Run: headless pygame with SDL's dummy video driver; simulated clock (each Clock.tick advances the game by its frame time, no real sleeping); random seed 0; keys injected as events and as key.get_pressed() state; no mouse input.
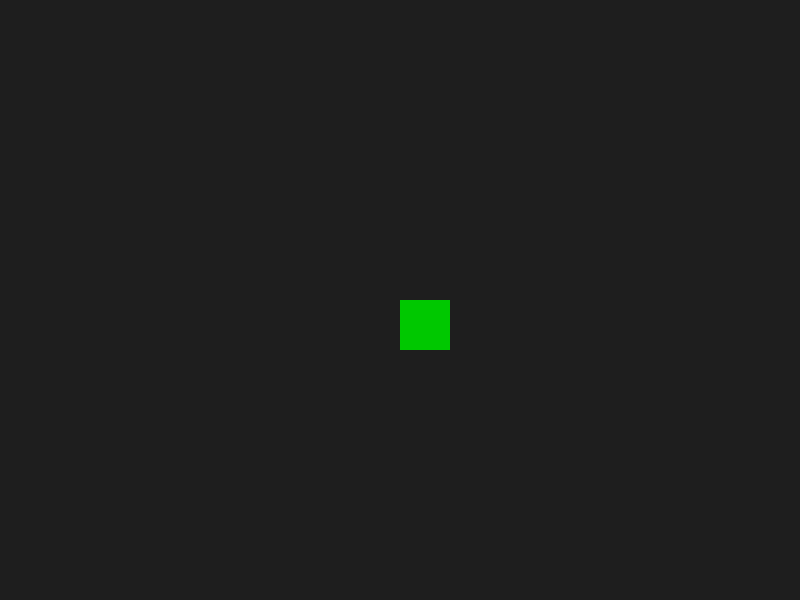
Frame 1 of 4 · flips 1–60 · no input
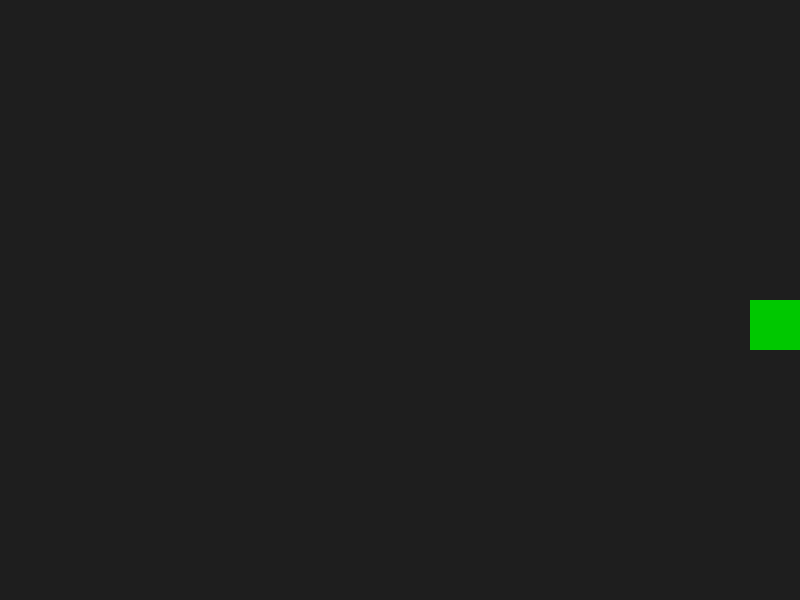
Frame 2 of 4 · flips 61–180 · tapped SPACE, RETURN · held RIGHT (→), D
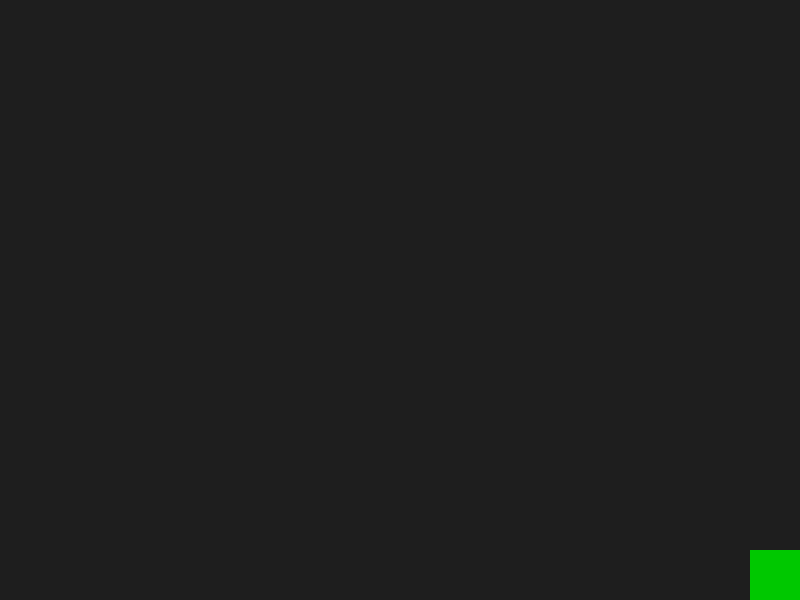
Frame 3 of 4 · flips 181–300 · held DOWN (↓), S
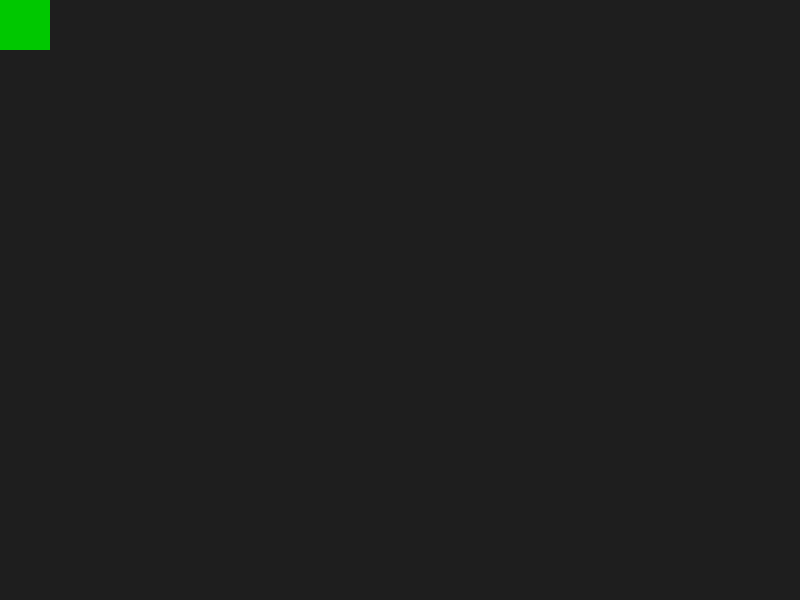
Frame 4 of 4 · flips 301–420 · held LEFT (←), A, UP (↑), W

The pygame program that drew these frames:

import pygame
import sys

# Initialize Pygame
pygame.init()

# Constants
SCREEN_WIDTH, SCREEN_HEIGHT = 800, 600
BACKGROUND_COLOR = (30, 30, 30)  # Dark gray
SQUARE_COLOR = (0, 200, 0)       # Green
SQUARE_SIZE = 50
FPS = 60

# Create the screen object
screen = pygame.display.set_mode((SCREEN_WIDTH, SCREEN_HEIGHT))
pygame.display.set_caption("Pygame Sample - Moving Square")

# Set up the square
square_x, square_y = SCREEN_WIDTH // 2, SCREEN_HEIGHT // 2
square_speed = 50

# Create a clock object to control the game's frame rate
clock = pygame.time.Clock()

# Game loop
while True:
    # Handle events
    for event in pygame.event.get():
        if event.type == pygame.QUIT:
            pygame.quit()
            sys.exit()

    # Get key presses
    keys = pygame.key.get_pressed()
    
    if keys[pygame.K_LEFT]:
        square_x -= square_speed
    if keys[pygame.K_RIGHT]:
        square_x += square_speed
    if keys[pygame.K_UP]:
        square_y -= square_speed
    if keys[pygame.K_DOWN]:
        square_y += square_speed

    # Keep square within screen boundaries
    if square_x < 0:
        square_x = 0
    if square_x > SCREEN_WIDTH - SQUARE_SIZE:
        square_x = SCREEN_WIDTH - SQUARE_SIZE
    if square_y < 0:
        square_y = 0
    if square_y > SCREEN_HEIGHT - SQUARE_SIZE:
        square_y = SCREEN_HEIGHT - SQUARE_SIZE

    # Fill the screen with background color
    screen.fill(BACKGROUND_COLOR)

    # Draw the square
    pygame.draw.rect(screen, SQUARE_COLOR, (square_x, square_y, SQUARE_SIZE, SQUARE_SIZE))

    # Update the display
    pygame.display.flip()

    # Cap the frame rate
    clock.tick(FPS)
